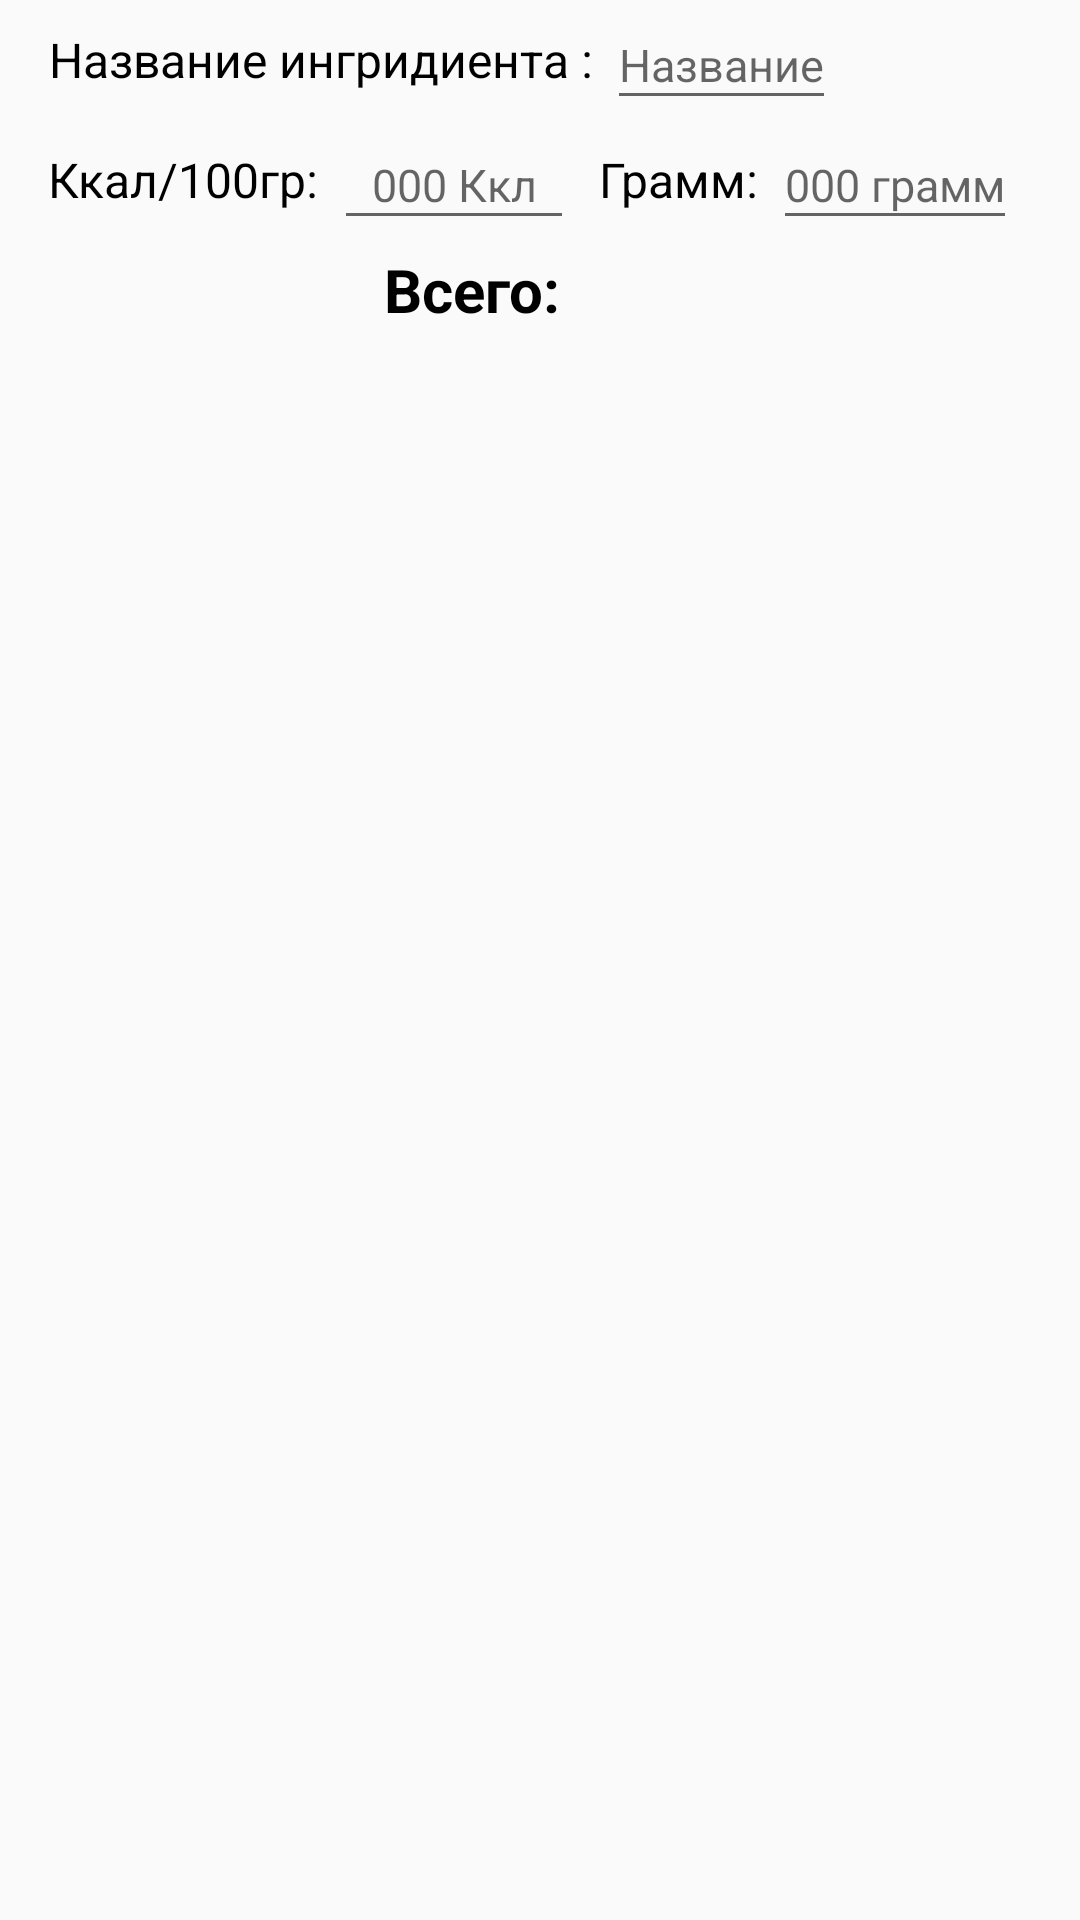

Here is an Android app screen rendered from its layout file. Give the layout XML and the strings, colors and styles it references.
<!-- AndroidManifest.xml: application theme AppTheme -->
<!-- res/layout/fragment_calkulator_kalorii.xml -->
<?xml version="1.0" encoding="utf-8"?>
<androidx.constraintlayout.widget.ConstraintLayout
    android:id="@+id/Constraint_layout_Calkulator"
    xmlns:android="http://schemas.android.com/apk/res/android"
    xmlns:tools="http://schemas.android.com/tools"
    android:layout_width="match_parent"
    android:layout_height="match_parent"
    xmlns:app="http://schemas.android.com/apk/res-auto"
    tools:context=".fragments.CalkulatorKalorii"
    >
    <LinearLayout
        android:layout_width="match_parent"
        android:layout_height="match_parent"
        >

    <ScrollView
        android:layout_width="match_parent"
        android:layout_height="match_parent"
        >
        <androidx.constraintlayout.widget.ConstraintLayout
            android:layout_width="match_parent"
            android:layout_height="match_parent"
            >


<androidx.constraintlayout.widget.ConstraintLayout
    android:id="@+id/ConstraintCalculator"
    android:layout_width="match_parent"
    android:layout_height="match_parent"

    android:layout_marginBottom="25dp">

    <androidx.recyclerview.widget.RecyclerView
        android:id="@+id/rvCalkulatorKalorii"
        app:layout_constraintTop_toTopOf="parent"
        app:layout_constraintStart_toStartOf="parent"
        android:layout_width="wrap_content"
        android:layout_height="wrap_content"
        tools:listitem="@layout/list_calculator_kalorii"
        app:layout_constraintBottom_toTopOf="@id/TextSumm"
        tools:ignore="NotSibling" />




</androidx.constraintlayout.widget.ConstraintLayout>


<androidx.constraintlayout.widget.ConstraintLayout
    app:layout_constraintStart_toStartOf="parent"
    app:layout_constraintTop_toBottomOf="@id/ConstraintCalculator"
    android:layout_width="match_parent"
    android:layout_height="wrap_content"
    >
    <TextView
        android:id="@+id/TextNameIngridientsAbstract"
        android:layout_width="wrap_content"
        android:layout_height="40dp"
        app:layout_constraintTop_toTopOf="parent"
        app:layout_constraintStart_toStartOf="parent"
        android:layout_marginTop="0dp"
        android:gravity="center"
        android:layout_marginStart="16dp"
        android:textSize="16dp"
        android:textColor="@color/black"
        android:text="Название ингридиента : "
        />
    <EditText
        android:id="@+id/EditNameIngridientsAbstract"
        android:layout_width="wrap_content"
        android:layout_height="40dp"
        android:gravity="center"
        android:textSize="15dp"
        android:hint="Название"
        app:layout_constraintTop_toTopOf="@id/TextNameIngridientsAbstract"
        app:layout_constraintBottom_toBottomOf="@id/TextNameIngridientsAbstract"
        app:layout_constraintStart_toEndOf="@id/TextNameIngridientsAbstract"
        android:layout_marginStart="1dp"
        />

    <TextView
        android:id="@+id/TextKaloriiGrammAbstract"
        android:layout_width="wrap_content"
        android:layout_height="40dp"
        android:gravity="center"
        app:layout_constraintTop_toBottomOf="@id/TextNameIngridientsAbstract"
        android:textSize="16dp"
        android:text="Ккал/100гр: "
        android:textColor="@color/black"
        app:layout_constraintStart_toStartOf="parent"
        android:layout_marginStart="16dp"

        />
    <EditText
        android:id="@+id/EditKaloriiGrammAbstract"
        android:layout_width="80dp"
        android:layout_height="40dp"
        android:gravity="center"
        android:textSize="15dp"
        android:inputType="phone"
        app:layout_constraintTop_toTopOf="@id/TextKaloriiGrammAbstract"
        app:layout_constraintBottom_toBottomOf="@id/TextKaloriiGrammAbstract"
        app:layout_constraintStart_toEndOf="@id/TextKaloriiGrammAbstract"
        android:layout_marginStart="1dp"
        android:hint="000 Ккл"
        />

    <TextView
        android:id="@+id/TextGrammAbstract"
        android:layout_width="wrap_content"
        android:layout_height="40dp"
        app:layout_constraintTop_toTopOf="@id/TextKaloriiGrammAbstract"
        app:layout_constraintBottom_toBottomOf="@id/TextKaloriiGrammAbstract"
        app:layout_constraintStart_toEndOf="@id/EditKaloriiGrammAbstract"
        android:layout_marginStart="8dp"
        android:gravity="center"
        android:textSize="16dp"
        android:textColor="@color/black"
        android:text="Грамм: "
        />
    <EditText
        android:id="@+id/EditGrammAbstract"
        android:layout_width="wrap_content"
        android:layout_height="40dp"
        app:layout_constraintTop_toTopOf="@id/TextGrammAbstract"
        app:layout_constraintStart_toEndOf="@id/TextGrammAbstract"
        android:inputType="phone"
        android:hint="000 грамм"
        android:textSize="15dp"
        android:gravity="center"
        android:layout_marginStart="1dp"
        />

    <ImageView
        android:id="@+id/addSlotCalkulatorKaloriiAbstract"
        android:layout_width="30dp"
        android:layout_height="30dp"
        app:layout_constraintTop_toBottomOf="@id/EditGrammAbstract"
        android:layout_marginBottom="16dp"
        app:layout_constraintEnd_toEndOf="parent"
        android:layout_marginEnd="16dp"
        android:src="@drawable/addslot"

        />
</androidx.constraintlayout.widget.ConstraintLayout>

    <TextView
        android:id="@+id/TextSumm"
        android:layout_width="wrap_content"
        android:layout_height="wrap_content"
        app:layout_constraintBottom_toBottomOf="parent"
        app:layout_constraintStart_toStartOf="parent"
        app:layout_constraintEnd_toEndOf="parent"
        android:textStyle="bold"
        android:textSize="20dp"
        android:text="Всего: "
        android:layout_marginEnd="40dp"
        android:textColor="@color/black"
        />
    <TextView
        android:id="@+id/Summ"
        android:textColor="@color/black"
        android:layout_marginStart="1dp"
        android:layout_width="wrap_content"
        android:layout_height="wrap_content"
        android:textSize="20dp"
        app:layout_constraintTop_toTopOf="@id/TextSumm"
        app:layout_constraintStart_toEndOf="@id/TextSumm"
        app:layout_constraintBottom_toBottomOf="@id/TextSumm"

        />
        </androidx.constraintlayout.widget.ConstraintLayout>>
    </ScrollView>
    </LinearLayout>
</androidx.constraintlayout.widget.ConstraintLayout>
<!-- res/layout/list_calculator_kalorii.xml (included above) -->
<?xml version="1.0" encoding="utf-8"?>
<androidx.constraintlayout.widget.ConstraintLayout xmlns:android="http://schemas.android.com/apk/res/android"
    android:layout_width="wrap_content"
    android:layout_height="wrap_content"
    xmlns:app="http://schemas.android.com/apk/res-auto">


    <TextView
        android:id="@+id/TextNameIngridients"
        android:layout_width="wrap_content"
        android:layout_height="40dp"
        android:textStyle="bold"
        app:layout_constraintTop_toTopOf="parent"
        app:layout_constraintStart_toStartOf="parent"
        android:layout_marginTop="16dp"
        android:gravity="center"
        android:layout_marginStart="16dp"
        android:textSize="15dp"
        android:textColor="@color/black"
        android:text="Название ингридиента : "
        />
    <TextView
        android:id="@+id/EditNameIngridients"
        android:layout_width="wrap_content"
        android:layout_height="40dp"
        android:gravity="start|center_vertical"
        android:textColor="@color/black"
        android:textSize="15dp"
        android:hint="Название"
        app:layout_constraintTop_toTopOf="@id/TextNameIngridients"
        app:layout_constraintBottom_toBottomOf="@id/TextNameIngridients"
        app:layout_constraintStart_toEndOf="@id/TextNameIngridients"
        android:layout_marginStart="1dp"
        />

    <TextView
        android:id="@+id/TextKaloriiGramm"
        android:layout_width="wrap_content"
        android:layout_height="40dp"
        android:gravity="center"
        app:layout_constraintTop_toBottomOf="@id/TextNameIngridients"
        android:textSize="15dp"
        android:text="Ккал/100гр : "
        android:textStyle="bold"
        android:textColor="@color/black"
        app:layout_constraintStart_toStartOf="parent"
        android:layout_marginStart="16dp"

        />
    <TextView
        android:id="@+id/EditKaloriiGramm"
        android:layout_width="80dp"
        android:layout_height="40dp"
        android:gravity="start|center_vertical"
        android:textSize="15dp"
        android:textColor="@color/black"
       app:layout_constraintTop_toTopOf="@id/TextKaloriiGramm"
        app:layout_constraintBottom_toBottomOf="@id/TextKaloriiGramm"
       app:layout_constraintStart_toEndOf="@id/TextKaloriiGramm"
        android:layout_marginStart="1dp"
        android:hint="000 Ккл"
        />

    <TextView
        android:id="@+id/TextGramm"
        android:layout_width="wrap_content"
        android:layout_height="40dp"
        app:layout_constraintTop_toTopOf="@id/TextKaloriiGramm"
        app:layout_constraintBottom_toBottomOf="@id/TextKaloriiGramm"
        app:layout_constraintStart_toEndOf="@id/EditKaloriiGramm"
        android:layout_marginStart="4dp"
        android:gravity="center"
        android:textStyle="bold"
        android:textSize="15dp"
        android:textColor="@color/black"
        android:text="Грамм: "
        />
    <TextView
        android:id="@+id/EditGramm"
        android:layout_width="wrap_content"
        android:layout_height="40dp"
        app:layout_constraintTop_toTopOf="@id/TextGramm"
        app:layout_constraintStart_toEndOf="@id/TextGramm"
        android:hint="000 грамм"
        android:textSize="15dp"
        android:gravity="center_vertical|start"
        android:textColor="@color/black"
        android:layout_marginStart="1dp"
        />
    <View
        android:layout_width="match_parent"
        android:layout_height="1dp"
        android:background="@color/black"
        android:layout_marginTop="16dp"
        app:layout_constraintTop_toBottomOf="@id/TextGramm"
        app:layout_constraintStart_toStartOf="parent"
        app:layout_constraintEnd_toEndOf="parent"
        android:layout_marginStart="16dp"
        android:layout_marginEnd="16dp"
        />


</androidx.constraintlayout.widget.ConstraintLayout>
<!-- resources referenced by this layout -->
<resources>
  <color name="black">#000000</color>
  <style name="AppTheme" parent="Theme.AppCompat.Light.NoActionBar">
          
          <item name="colorPrimary">@color/colorPrimary</item>
          <item name="colorPrimaryDark">@color/colorPrimaryDark</item>
          <item name="colorAccent">@color/colorAccent</item>
      </style>
  <color name="colorPrimary">#0088cc</color>
  <color name="colorPrimaryDark">#3700B3</color>
  <color name="colorAccent">#03DAC5</color>
</resources>
